Run: headless pygame with SDL's dummy video driver; simulated clock (each Clock.tick advances the game by its frame time, no real sleeping); random seed 0; keys injected as events and as key.get_pressed() state; no mouse input.
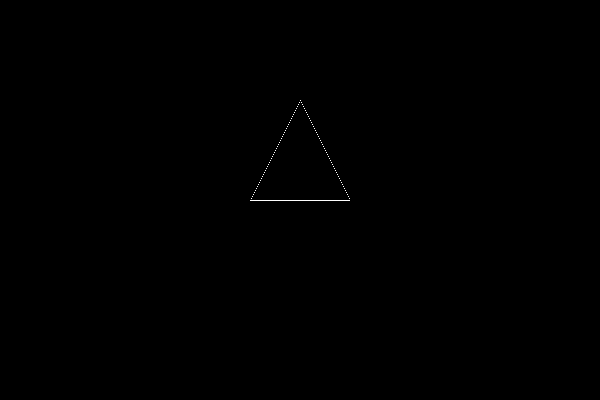
Frame 1 of 4 · flips 1–60 · no input
Frame 2 of 4 · flips 61–180 · tapped SPACE, RETURN · held RIGHT (→), D · screen unchanged from frame 1, image omitted
Frame 3 of 4 · flips 181–300 · held DOWN (↓), S · screen unchanged from frame 2, image omitted
Frame 4 of 4 · flips 301–420 · held LEFT (←), A, UP (↑), W · screen unchanged from frame 3, image omitted

The pygame program that drew these frames:

import pygame as pg

# Linea recta
def linea_recta(c1:tuple[int], c2:tuple[int]) -> list[tuple[int]] | None:
    if len(c1) != 2:
        return
    result = []
    
    # Lineas especificas
    if (c2[0] - c1[0]) == 0:
        if c2[1] > c1[1]:
            for y in range(c1[1], c2[1]):
                result.append((c1[0], y))
            return result
        else:
            for y in range(c2[1], c1[1]):
                result.append((c1[0], y))
            return result
    elif (c2[1] - c1[1]) == 0:
        if c2[0] < c1[0]:
            for x in range(c2[0], c1[0]):
                result.append((x, c1[1]))
            return result
        else:
            for x in range(c1[0], c2[0]):
                result.append((x, c1[1]))
            return result
    
    # Paso 2: Calcular la pendiente
    m = int((c2[1] - c1[1])/(c2[0] - c1[0]))
    
    # Paso 3: Calcular el bias
    b = c2[1] - m*c2[0]
    
    # Paso 4: Calcular los puntos de la linea
    
    for x in range(c1[0], c2[0]):
        y = m*x + b
        result.append((x, y))
        
    return result

def dibujar_triangulo(c1:tuple[int], c2:tuple[int], c3:tuple[int]) -> list[tuple[int]]:
    if not isinstance(c1, tuple):
        return

    rec_1 = linea_recta(c1, c2)
    rec_2 = linea_recta(c2, c3)
    rec_3 = linea_recta(c3, c1)

    return [rec_1, rec_2, rec_3]

# Dibujar un punto
def main() -> None:
    # Ajustes
    pg.init()
    W, H = 600, 400
    pantalla = pg.display.set_mode((W, H))
    clock = pg.time.Clock()
    ejec = True
    
    # Coordenadas para la linea
    c1 = (int(W/2) - 50, int(H/2))
    c2 = (300, 100)
    c3 = (350, 200)

    triangulo = dibujar_triangulo(c1, c2, c3)
    
    # Colores
    blanco = (255, 255, 255)
    negro = (0, 0, 0)
    
    
    pantalla.fill(negro)
    
    while ejec:
        for event in pg.event.get():
            if event.type == pg.QUIT:
                ejec = False
        
        # Dibujar linea
        for tr in triangulo:
            for point in tr:
                pantalla.set_at(point, blanco)

        pg.display.flip()
        clock.tick(60)
    
    pg.quit()

if __name__ == "__main__":
    main()
